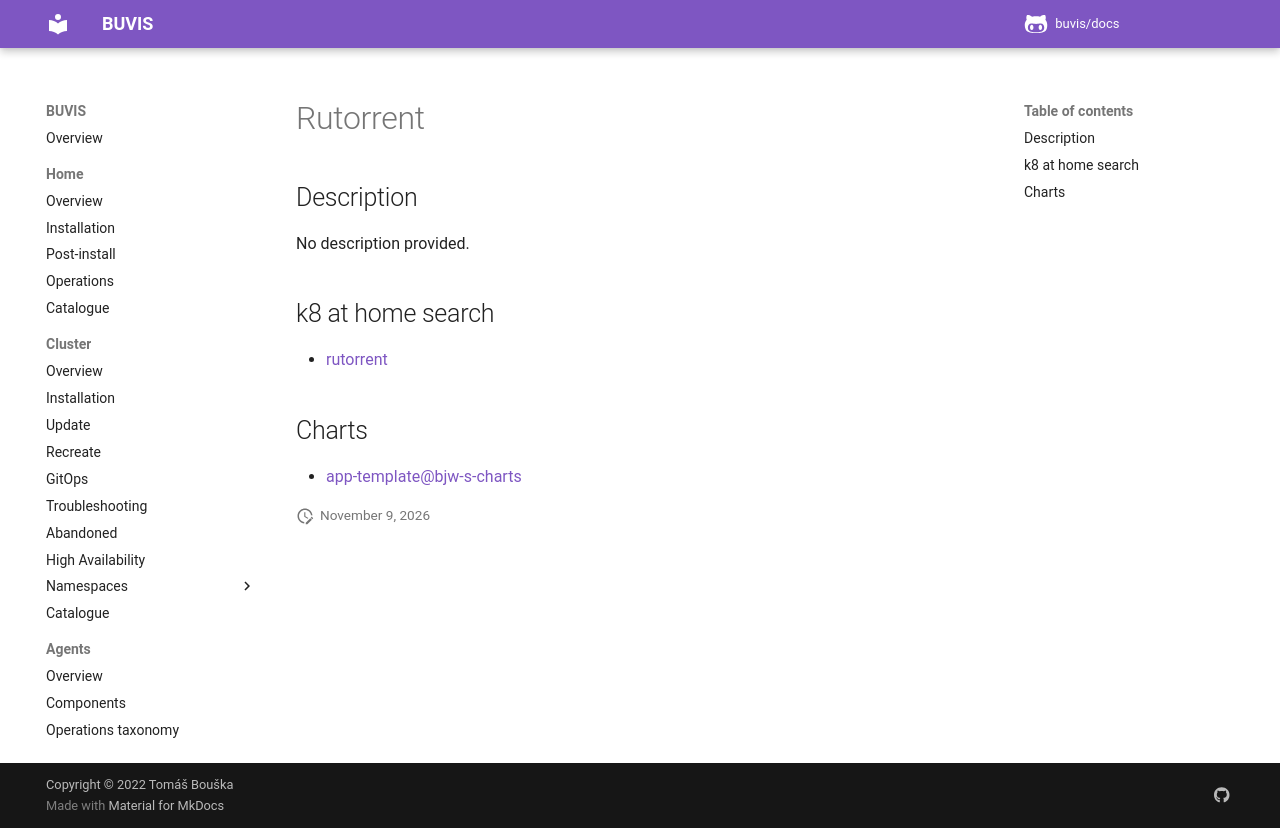

repository: buvis/docs · page: cluster/catalogue/rutorrent/index.html · generator: mkdocs

# Rutorrent

## Description

No description provided.

## k8 at home search

- [rutorrent](https://nanne.dev/k8s-at-home-search/#/rutorrent)

## Charts

- [app-template@bjw-s-charts](https://bjw-s.github.io/helm-charts/)
